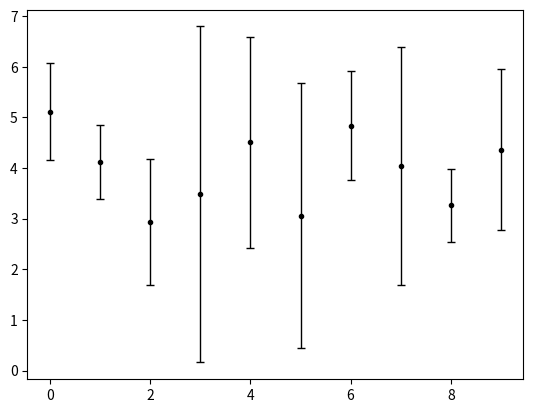

Recreate this plot in Python. (Note: this script raises an exception after producing the figure.)
import pandas as pd
import numpy as np
import matplotlib.pyplot as plt



"""
Method 1: errorbar
    You will receive a chart like this:
                ___
                 |
                 *
                _|_
                
"""
df = pd.DataFrame()
np.random.seed(10)
n = 10
# Generate coef and 95% confidence interval
df['coef'] = np.random.normal(4,1, n) - np.random.normal(0, 0.5, n)
df['se'] = abs(np.random.normal(0.5, 0.5, n))   # SE must be positive.
df['ci_high'] = df['coef'] + 1.96 * df['se']
df['ci_low'] = df['coef'] - 1.96 * df['se']

print(df)
#       coef        se   ci_high    ci_low
#   5.115073  0.488864  6.073247  4.156900
#   4.113760  0.371686  4.842265  3.385255
#   2.937133  0.633035  4.177881  1.696384
#   3.477479  1.692484  6.794747  0.160211
#   4.507021  1.061846  6.588238  2.425803
#   3.057346  1.336311  5.676515  0.438176
#   4.833813  0.549575  5.910979  3.756646
#   4.040980  1.198998  6.391017  1.690944
#   3.262023  0.364376  3.976200  2.547846
#   4.365302  0.806602  5.946242  2.784362

plt.errorbar(
        df.index,    # X
        df['coef'],
        # distance from the estimated mean to the lower or higher bound, i.e., 1.96*se.
        df['coef'] - df['ci_low'],
        fmt = 'o',  # The marker for the mean, "o" for dot.
        markersize = 3,     # size of the marker (dot)
        color = 'black',    # color of marker.
        ecolor = 'black',   # color of the CI candle.
        elinewidth = 1,     # line width of the CI candle.
        capsize = 3,
        capthick = 1,
        label = '95% Conf. Interval'
        )
plt.savefig('./figures/errorbar_confidence_interval.png')
plt.close()
